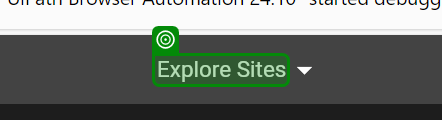
Task: Mobile Testing Project
Workflow: SR_RG_001_BDD

Step 1: check

Step 2: SearchedElement (no picture)

Step 3 [then]: type [aDSIMRegistration.MobileNumber] into 'Mobile Number Textbox' (no picture)

Step 4: type a value into 'Mobile Number Input' (no picture)

Step 5 [then]: check (no picture)

Step 6 [then]: get-attribute (no picture)

Step 7 [then]: click (no picture)

Step 8: check (no picture)

Step 9: click (no picture)

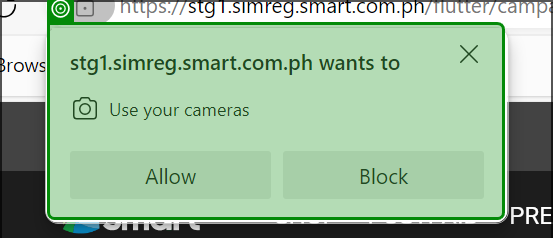
Step 10: check the grouping (msedge.exe)

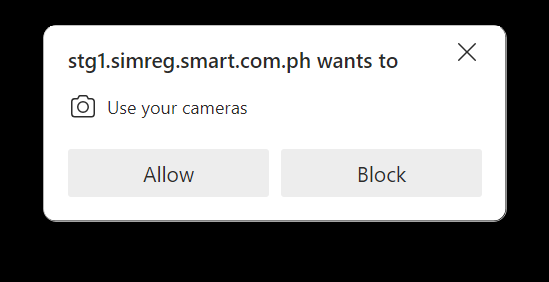
Step 11: msedge.exe on the element (msedge.exe)

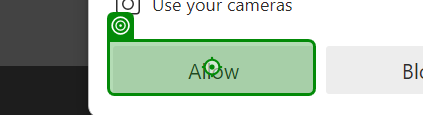
Step 12: click on the push button 'Allow' (msedge.exe)
